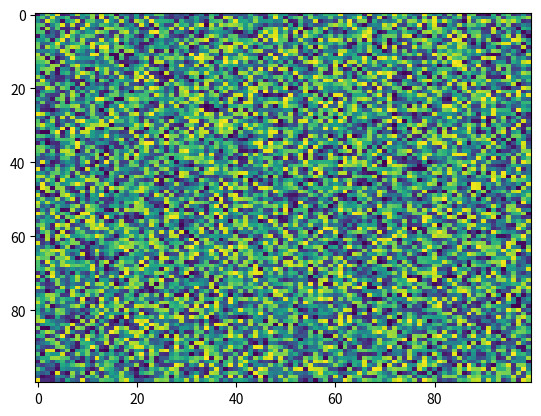

Write Python code to recreate this figure.
import matplotlib.pyplot as plt
import numpy as np
X = np.random.rand(100, 100)
plt.imshow(X, resample=None, filternorm=True, filterrad=4.0, norm=None, url=None, cmap='viridis', aspect='auto', interpolation_stage=None)
